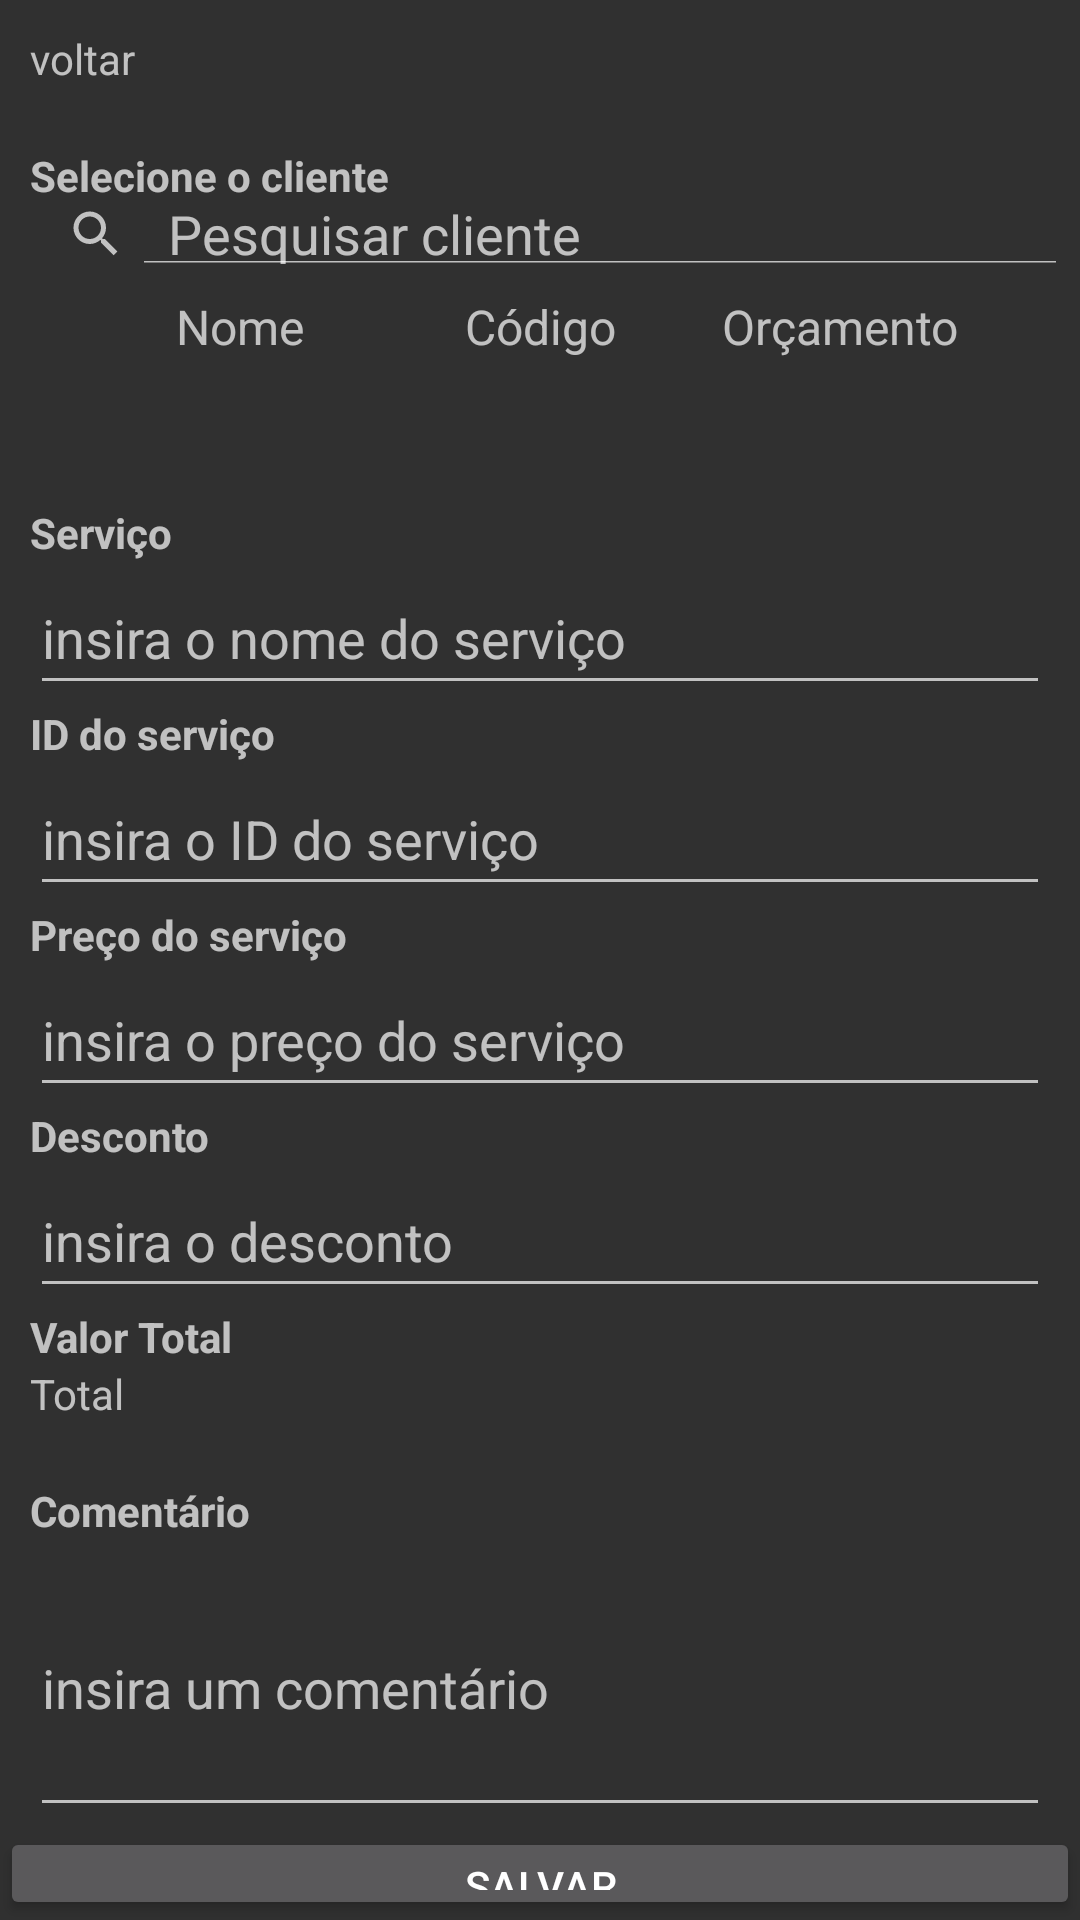

Write the Android layout XML for this screen, with the resource values it uses.
<!-- AndroidManifest.xml: application theme Theme.AppCompat.NoActionBar -->
<!-- res/layout/activity_cadastrar_os.xml -->
<?xml version="1.0" encoding="utf-8"?>
<LinearLayout xmlns:android="http://schemas.android.com/apk/res/android"
    xmlns:tools="http://schemas.android.com/tools"
    android:layout_width="match_parent"
    android:layout_height="match_parent"
    android:orientation="vertical"
    tools:context=".CadastroOsActivity">

    <TextView
        android:id="@+id/btnVoltar"
        android:layout_width="wrap_content"
        android:layout_height="wrap_content"
        android:text="voltar"
        android:layout_margin="10dp"/>

    <TextView
        android:id="@+id/textViewSelecao"
        android:layout_width="match_parent"
        android:layout_height="wrap_content"
        android:text="Selecione o cliente"
        android:layout_marginTop="10dp"
        android:layout_marginLeft="10dp"
        android:textStyle="bold"/>

    <SearchView
        android:id="@+id/search_view"
        android:layout_width="match_parent"
        android:layout_height="20dp"
        android:iconifiedByDefault="false"
        android:queryHint="Pesquisar cliente"/>

    <ScrollView
        android:id="@+id/scrollview"
        android:layout_width="match_parent"
        android:layout_height="60dp"
        android:layout_marginTop="10dp"
        tools:layout_editor_absoluteX="0dp">

            <TableLayout
                android:id="@+id/tableLayout"
                android:layout_width="match_parent"
                android:layout_height="wrap_content"
                android:layout_marginLeft="30dp"
                android:layout_marginTop="0dp"
                android:layout_marginRight="30dp"
                android:stretchColumns="*">

                <TableRow
                    android:layout_width="match_parent"
                    android:layout_height="wrap_content">

                    <TextView
                        android:layout_width="0dp"
                        android:layout_height="wrap_content"
                        android:layout_weight="1"
                        android:gravity="center"
                        android:text="Nome"
                        android:textSize="16sp" />

                    <TextView
                        android:layout_width="0dp"
                        android:layout_height="wrap_content"
                        android:layout_weight="1"
                        android:gravity="center"
                        android:text="Código"
                        android:textSize="16sp" />

                    <TextView
                        android:layout_width="0dp"
                        android:layout_height="wrap_content"
                        android:layout_weight="1"
                        android:gravity="center"
                        android:text="Orçamento"
                        android:textSize="16sp" />
                </TableRow>
            </TableLayout>
    </ScrollView>

    <TextView
        android:id="@+id/textViewServico"
        android:layout_width="match_parent"
        android:layout_height="wrap_content"
        android:text="Serviço"
        android:layout_marginTop="10dp"
        android:layout_marginLeft="10dp"
        android:textStyle="bold"/>

    <EditText
        android:id="@+id/editTextNomeServico"
        android:layout_width="match_parent"
        android:layout_height="wrap_content"
        android:hint="insira o nome do serviço"
        android:minHeight="48dp"
        android:layout_marginLeft="10dp"
        android:layout_marginRight="10dp"/>

    <TextView
        android:id="@+id/textViewId"
        android:layout_width="match_parent"
        android:layout_height="wrap_content"
        android:text="ID do serviço"
        android:layout_marginLeft="10dp"
        android:textStyle="bold"/>

    <EditText
        android:id="@+id/editTextId"
        android:layout_width="match_parent"
        android:layout_height="wrap_content"
        android:hint="insira o ID do serviço"
        android:inputType="number"
        android:minHeight="48dp"
        android:layout_marginLeft="10dp"
        android:layout_marginRight="10dp"/>

    <TextView
        android:id="@+id/textViewPreco"
        android:layout_width="match_parent"
        android:layout_height="wrap_content"
        android:text="Preço do serviço"
        android:layout_marginLeft="10dp"
        android:textStyle="bold"/>

    <EditText
        android:id="@+id/editTextPreco"
        android:layout_width="match_parent"
        android:layout_height="wrap_content"
        android:hint="insira o preço do serviço"
        android:inputType="numberDecimal"
        android:minHeight="48dp"
        android:layout_marginLeft="10dp"
        android:layout_marginRight="10dp"/>

    <TextView
        android:id="@+id/textViewDesconto"
        android:layout_width="match_parent"
        android:layout_height="wrap_content"
        android:text="Desconto"
        android:layout_marginLeft="10dp"
        android:textStyle="bold"/>

    <EditText
        android:id="@+id/editTextDesconto"
        android:layout_width="match_parent"
        android:layout_height="wrap_content"
        android:hint="insira o desconto"
        android:inputType="numberDecimal"
        android:minHeight="48dp"
        android:layout_marginLeft="10dp"
        android:layout_marginRight="10dp"/>

    <TextView
        android:id="@+id/textViewTotal"
        android:layout_width="match_parent"
        android:layout_height="wrap_content"
        android:text="Valor Total"
        android:layout_marginLeft="10dp"
        android:textStyle="bold"/>

    <TextView
        android:id="@+id/textViewValorTotal"
        android:layout_width="match_parent"
        android:layout_height="wrap_content"
        android:text="Total"
        android:layout_marginLeft="10dp"/>

    <TextView
        android:id="@+id/textViewComentario"
        android:layout_width="match_parent"
        android:layout_height="wrap_content"
        android:text="Comentário"
        android:layout_marginTop="20dp"
        android:layout_marginLeft="10dp"
        android:textStyle="bold"/>

    <EditText
        android:id="@+id/editTextComentario"
        android:layout_width="match_parent"
        android:layout_height="wrap_content"
        android:hint="insira um comentário"
        android:inputType="numberDecimal"
        android:minHeight="96dp"
        android:layout_marginLeft="10dp"
        android:layout_marginRight="10dp"/>


    <Button
        android:id="@+id/buttonSalvar"
        android:layout_width="match_parent"
        android:layout_height="wrap_content"
        android:text="Salvar" />


</LinearLayout>
<!-- resources referenced by this layout -->
<resources>

</resources>
